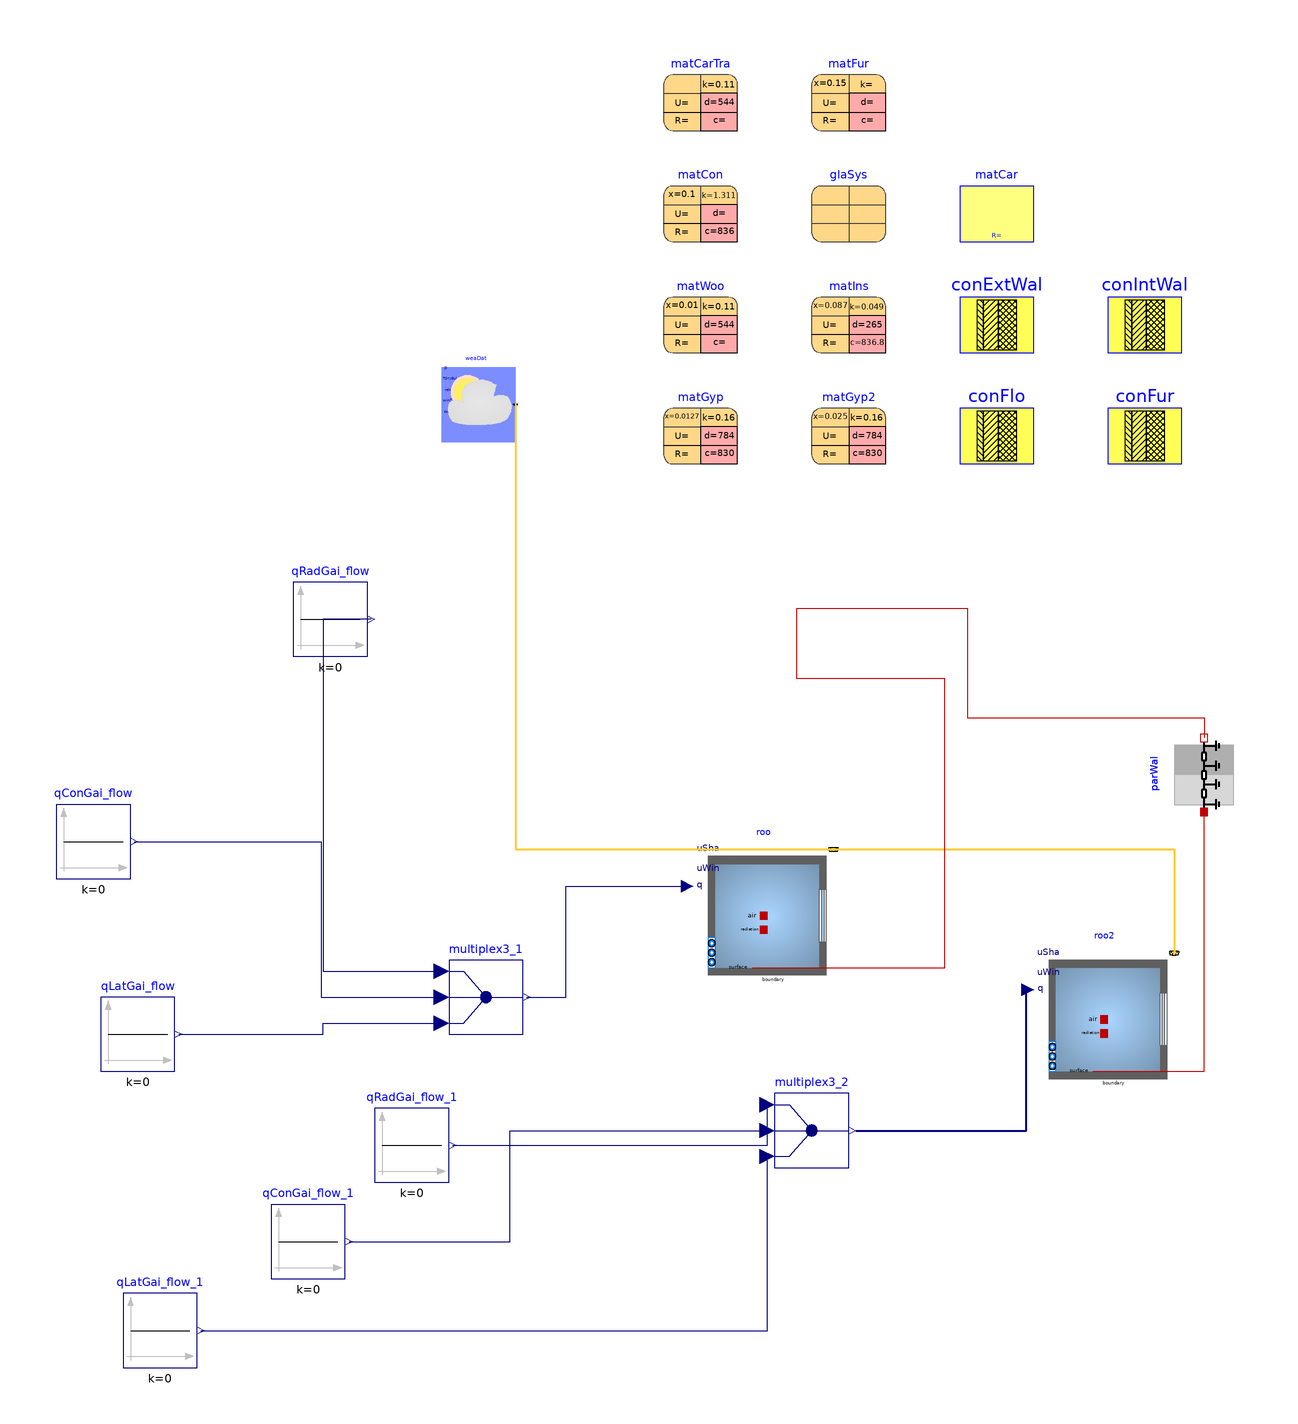

Above is the diagram view of the following Modelica model: its components placed by their Placement annotations and its connect equations drawn as lines.

model mymodel
  extends Modelica.Icons.Example;
  package Medium = Buildings.Media.Air "Medium model";
  parameter Buildings.HeatTransfer.Data.Solids.Plywood matWoo(x = 0.01, k = 0.11, d = 544, nStaRef = 1) "Wood for exterior construction" annotation(
    Placement(transformation(extent = {{40, 110}, {60, 130}})));
  parameter Buildings.HeatTransfer.Data.Solids.Concrete matCon(x = 0.1, k = 1.311, c = 836, nStaRef = 5) "Concrete" annotation(
    Placement(transformation(extent = {{40, 140}, {60, 160}})));
  parameter Buildings.HeatTransfer.Data.Solids.Generic matIns(x = 0.087, k = 0.049, c = 836.8, d = 265, nStaRef = 5) "Steelframe construction with insulation" annotation(
    Placement(transformation(extent = {{80, 110}, {100, 130}})));
  parameter Buildings.HeatTransfer.Data.Solids.GypsumBoard matGyp(x = 0.0127, k = 0.16, c = 830, d = 784, nStaRef = 2) "Gypsum board" annotation(
    Placement(transformation(extent = {{40, 80}, {60, 100}})));
  parameter Buildings.HeatTransfer.Data.Solids.GypsumBoard matGyp2(x = 0.025, k = 0.16, c = 830, d = 784, nStaRef = 2) "Gypsum board" annotation(
    Placement(transformation(extent = {{80, 80}, {100, 100}})));
  parameter Buildings.HeatTransfer.Data.Solids.Plywood matFur(x = 0.15, nStaRef = 5) "Material for furniture" annotation(
    Placement(transformation(extent = {{80, 170}, {100, 190}})));
  parameter Buildings.HeatTransfer.Data.Solids.Plywood matCarTra(x = 0.215/0.11, k = 0.11, d = 544, nStaRef = 1) "Wood for floor" annotation(
    Placement(transformation(extent = {{40, 170}, {60, 190}})));
  parameter Buildings.HeatTransfer.Data.Resistances.Carpet matCar "Carpet" annotation(
    Placement(transformation(extent = {{120, 140}, {140, 160}})));
  parameter Buildings.HeatTransfer.Data.GlazingSystems.DoubleClearAir13Clear glaSys(UFra = 2, shade = Buildings.HeatTransfer.Data.Shades.Gray(), haveInteriorShade = false, haveExteriorShade = false) "Data record for the glazing system" annotation(
    Placement(transformation(extent = {{80, 140}, {100, 160}})));
  parameter Buildings.HeatTransfer.Data.OpaqueConstructions.Generic conExtWal(final nLay = 3, material = {matWoo, matIns, matGyp}) "Exterior construction" annotation(
    Placement(transformation(extent = {{120, 110}, {140, 130}})));
  parameter Buildings.HeatTransfer.Data.OpaqueConstructions.Generic conIntWal(final nLay = 1, material = {matGyp2}) "Interior wall construction" annotation(
    Placement(transformation(extent = {{160, 110}, {180, 130}})));
  parameter Buildings.HeatTransfer.Data.OpaqueConstructions.Generic conFlo(final nLay = 1, material = {matCon}) "Floor construction (opa_a is carpet)" annotation(
    Placement(transformation(extent = {{120, 80}, {140, 100}})));
  parameter Buildings.HeatTransfer.Data.OpaqueConstructions.Generic conFur(final nLay = 1, material = {matFur}) "Construction for internal mass of furniture" annotation(
    Placement(transformation(extent = {{160, 80}, {180, 100}})));
  parameter String weaFil = Modelica.Utilities.Files.loadResource("modelica://Buildings/Resources/weatherdata/USA_IL_Chicago-OHare.Intl.AP.725300_TMY3.mos") "Weather data file";
  parameter Modelica.Units.SI.Volume VRoo = 4555.7 "Room volum";
  parameter Modelica.Units.SI.Height hRoo = 2.74 "Room height";
  parameter Modelica.Units.SI.Length hWin = 1.5 "Height of windows";
  parameter Real winWalRat(min = 0.01, max = 0.99) = 0.33 "Window to wall ratio for exterior walls";
  parameter Modelica.Units.SI.Area AFlo = VRoo/hRoo "Floor area";
  Buildings.ThermalZones.Detailed.MixedAir roo(redeclare package Medium = Medium, AFlo = AFlo, hRoo = hRoo, nConExt = 0, nConExtWin = 4, datConExtWin(layers = {conExtWal, conExtWal, conExtWal, conExtWal}, A = {49.91*hRoo, 49.91*hRoo, 33.27*hRoo, 33.27*hRoo}, glaSys = {glaSys, glaSys, glaSys, glaSys}, wWin = {winWalRat/hWin*49.91*hRoo, winWalRat/hWin*49.91*hRoo, winWalRat/hWin*33.27*hRoo, winWalRat/hWin*33.27*hRoo}, each hWin = hWin, fFra = {0.1, 0.1, 0.1, 0.1}, til = {Buildings.Types.Tilt.Wall, Buildings.Types.Tilt.Wall, Buildings.Types.Tilt.Wall, Buildings.Types.Tilt.Wall}, azi = {Buildings.Types.Azimuth.N, Buildings.Types.Azimuth.S, Buildings.Types.Azimuth.W, Buildings.Types.Azimuth.E}), nConPar = 3, datConPar(layers = {conFlo, conFur, conIntWal}, A = {AFlo, AFlo*2, (6.47*2 + 40.76 + 24.13)*2*hRoo}, til = {Buildings.Types.Tilt.Floor, Buildings.Types.Tilt.Wall, Buildings.Types.Tilt.Wall}), nConBou = 0,     nSurBou=1,
    surBou(
      each A=4*3,
      each absIR=0.9,
      each absSol=0.9,
      each til=Buildings.Types.Tilt.Wall), energyDynamics = Modelica.Fluid.Types.Dynamics.FixedInitial) "Floor" annotation(
    Placement(transformation(extent = {{48, -62}, {88, -22}})));
  Buildings.ThermalZones.Detailed.MixedAir roo2(redeclare package Medium = Medium, AFlo = AFlo, hRoo = hRoo, nConExt = 0, nConExtWin = 4, datConExtWin(layers = {conExtWal, conExtWal, conExtWal, conExtWal}, A = {49.91*hRoo, 49.91*hRoo, 33.27*hRoo, 33.27*hRoo}, glaSys = {glaSys, glaSys, glaSys, glaSys}, wWin = {winWalRat/hWin*49.91*hRoo, winWalRat/hWin*49.91*hRoo, winWalRat/hWin*33.27*hRoo, winWalRat/hWin*33.27*hRoo}, each hWin = hWin, fFra = {0.1, 0.1, 0.1, 0.1}, til = {Buildings.Types.Tilt.Wall, Buildings.Types.Tilt.Wall, Buildings.Types.Tilt.Wall, Buildings.Types.Tilt.Wall}, azi = {Buildings.Types.Azimuth.N, Buildings.Types.Azimuth.S, Buildings.Types.Azimuth.W, Buildings.Types.Azimuth.E}), nConPar = 3, datConPar(layers = {conFlo, conFur, conIntWal}, A = {AFlo, AFlo*2, (6.47*2 + 40.76 + 24.13)*2*hRoo}, til = {Buildings.Types.Tilt.Floor, Buildings.Types.Tilt.Wall, Buildings.Types.Tilt.Wall}), nConBou = 0,     nSurBou=1,
    surBou(
      each A=4*3,
      each absIR=0.9,
      each absSol=0.9,
      each til=Buildings.Types.Tilt.Wall), energyDynamics = Modelica.Fluid.Types.Dynamics.FixedInitial) "Floor" annotation(
    Placement(transformation(origin = {92, -28}, extent = {{48, -62}, {88, -22}})));
  Modelica.Blocks.Sources.Constant qConGai_flow(k = 0) "Convective heat gain" annotation(
    Placement(transformation(origin = {-64, 8}, extent = {{-60, -40}, {-40, -20}})));
  Modelica.Blocks.Sources.Constant qRadGai_flow(k = 0) "Radiative heat gain" annotation(
    Placement(transformation(origin = {0, 28}, extent = {{-60, 0}, {-40, 20}})));
  Modelica.Blocks.Routing.Multiplex3 multiplex3_1 "Multiplex" annotation(
    Placement(transformation(origin = {2, -34}, extent = {{-20, -40}, {0, -20}})));
  Modelica.Blocks.Sources.Constant qLatGai_flow(k = 0) "Latent heat gain" annotation(
    Placement(transformation(origin = {-52, -4}, extent = {{-60, -80}, {-40, -60}})));
  Modelica.Blocks.Sources.Constant qConGai_flow_1(k = 0) "Convective heat gain" annotation(
    Placement(transformation(origin = {-6, -100}, extent = {{-60, -40}, {-40, -20}})));
  Modelica.Blocks.Sources.Constant qRadGai_flow_1(k = 0) "Radiative heat gain" annotation(
    Placement(transformation(origin = {22, -114}, extent = {{-60, 0}, {-40, 20}})));
  Modelica.Blocks.Routing.Multiplex3 multiplex3_2 "Multiplex" annotation(
    Placement(transformation(origin = {90, -70}, extent = {{-20, -40}, {0, -20}})));
  Modelica.Blocks.Sources.Constant qLatGai_flow_1(k = 0) "Latent heat gain" annotation(
    Placement(transformation(origin = {-46, -84}, extent = {{-60, -80}, {-40, -60}})));
  Buildings.BoundaryConditions.WeatherData.ReaderTMY3 weaDat(filNam = weaFil, computeWetBulbTemperature = false) annotation(
    Placement(transformation(origin = {40, 46}, extent = {{-60, 40}, {-40, 60}})));
  Buildings.HeatTransfer.Conduction.MultiLayer parWal(A = 4*3, layers = conIntWal, stateAtSurface_a = true, stateAtSurface_b = true) "Partition wall between the two rooms" annotation(
    Placement(transformation(origin = {186, -4}, extent = {{-10, -10}, {10, 10}}, rotation = 90)));
equation
  connect(qRadGai_flow.y, multiplex3_1.u1[1]) annotation(
    Line(points = {{-39, 38}, {-52, 38}, {-52, -57}, {-20, -57}}, color = {0, 0, 127}));
  connect(qConGai_flow.y, multiplex3_1.u2[1]) annotation(
    Line(points = {{-103, -22}, {-52.5, -22}, {-52.5, -64}, {-20, -64}}, color = {0, 0, 127}));
  connect(qLatGai_flow.y, multiplex3_1.u3[1]) annotation(
    Line(points = {{-91, -74}, {-52, -74}, {-52, -71}, {-20, -71}}, color = {0, 0, 127}));
  connect(qRadGai_flow_1.y, multiplex3_2.u1[1]) annotation(
    Line(points = {{-17, -104}, {68, -104}, {68, -93}}, color = {0, 0, 127}));
  connect(qConGai_flow_1.y, multiplex3_2.u2[1]) annotation(
    Line(points = {{-45, -130}, {-1.5, -130}, {-1.5, -100}, {68, -100}}, color = {0, 0, 127}));
  connect(qLatGai_flow_1.y, multiplex3_2.u3[1]) annotation(
    Line(points = {{-85, -154}, {68, -154}, {68, -107}}, color = {0, 0, 127}));
  connect(multiplex3_1.y, roo.qGai_flow) annotation(
    Line(points = {{3, -64}, {13.7, -64}, {13.7, -34}, {46.4, -34}}, color = {0, 0, 127}));
  connect(weaDat.weaBus, roo.weaBus) annotation(
    Line(points = {{0, 96}, {0, -24}, {85.9, -24}, {85.9, -24.1}}, color = {255, 204, 51}, thickness = 0.5));
  connect(weaDat.weaBus, roo2.weaBus) annotation(
    Line(points = {{0, 96}, {0, -24}, {178, -24}, {178, -52}}, color = {255, 204, 51}, thickness = 0.5));
  connect(multiplex3_2.y, roo2.qGai_flow) annotation(
    Line(points = {{92, -100}, {138, -100}, {138, -62}}, color = {0, 0, 127}, thickness = 0.5));
  connect(roo.surf_surBou[1], parWal.port_b) annotation(
    Line(points = {{64, -56}, {116, -56}, {116, 22}, {76, 22}, {76, 41}, {122, 41}, {122, 11.5}, {186, 11.5}, {186, 6}}, color = {191, 0, 0}));
  connect(roo2.surf_surBou[1], parWal.port_a) annotation(
    Line(points = {{156, -84}, {186, -84}, {186, -14}}, color = {191, 0, 0}));
  annotation(
    Diagram(coordinateSystem(preserveAspectRatio = true, extent = {{-100, -100}, {200, 200}})),
    __Dymola_Commands(file = "modelica://Buildings/Resources/Scripts/Dymola/ThermalZones/Detailed/Examples/MixedAirFreeResponse.mos" "Simulate and plot"),
    Documentation(info = "<html>
<p>
This model illustrates the use of the room model
<a href=\"modelica://Buildings.ThermalZones.Detailed.MixedAir\">
Buildings.ThermalZones.Detailed.MixedAir</a>.
</p>
<p>
The geometry, materials and constructions of the model are consistent with those of
<a href=\"modelica://Buildings.Examples.VAVReheat.BaseClasses.Floor\">
Buildings.Examples.VAVReheat.BaseClasses.Floor</a>
but here they are modeled as a single thermal zone.
The model is representative for one floor of the
new construction medium office building for Chicago, IL,
as described in the set of DOE Commercial Building Benchmarks.
There are four perimeter zones and one core zone.
The envelope thermal properties meet ASHRAE Standard 90.1-2004.
</p>
<p>
For a comparison between the one-zone and five-zone model, see
<a href=\"modelica://Buildings.ThermalZones.Detailed.Validation.SingleZoneFloorWithHeating\">
Buildings.ThermalZones.Detailed.Validation.SingleZoneFloorWithHeating</a>.
</p>
</html>", revisions = "<html>
<ul>
<li>
April 10, 2020, by Michael Wetter:<br/>
Changed room model geometry and construction material.
</li>
<li>
October 29, 2016, by Michael Wetter:<br/>
Changed example to place a state at the surface,
and removed computation of the wet bulb temperature
as it is not needed.<br/>
Added thermal resistance of soil, because at the connector
<code>surf_conBou</code>, there is now a state variable, and
hence the temperature cannot be prescribed if its initial value
is specified.<br/>
This is for
<a href=\"https://github.com/lbl-srg/modelica-buildings/issues/565\">issue 565</a>.
</li>
<li>
March 26, 2015, by Michael Wetter:<br/>
Set initialization of <code>conOut</code>
to be steady-state initialization.
</li>
<li>
February 12, 2015, by Michael Wetter:<br/>
Set initial temperature to be <i>22</i>&deg;C to add
propagation of the initial temperature to this test case.
</li>
<li>
December 22, 2014 by Michael Wetter:<br/>
Removed <code>Modelica.Fluid.System</code>
to address issue
<a href=\"https://github.com/lbl-srg/modelica-buildings/issues/311\">#311</a>.
</li>
<li>
September 11, 2014, by Michael Wetter:<br/>
Changed assignment of <code>layers</code> in <code>conOut</code>
as <code>layers</code> is no longer replaceable.
</li>
<li>
May 1, 2013, by Michael Wetter:<br/>
Declared the parameter record to be a parameter, as declaring its elements
to be parameters does not imply that the whole record has the variability of a parameter.
</li>
<li>
December 14, 2010, by Michael Wetter:<br/>
First implementation.
</li>
</ul>
</html>"),
    experiment(StopTime = 172800, Tolerance = 1e-06),
    uses(Buildings(version = "10.0.0")));
end mymodel;